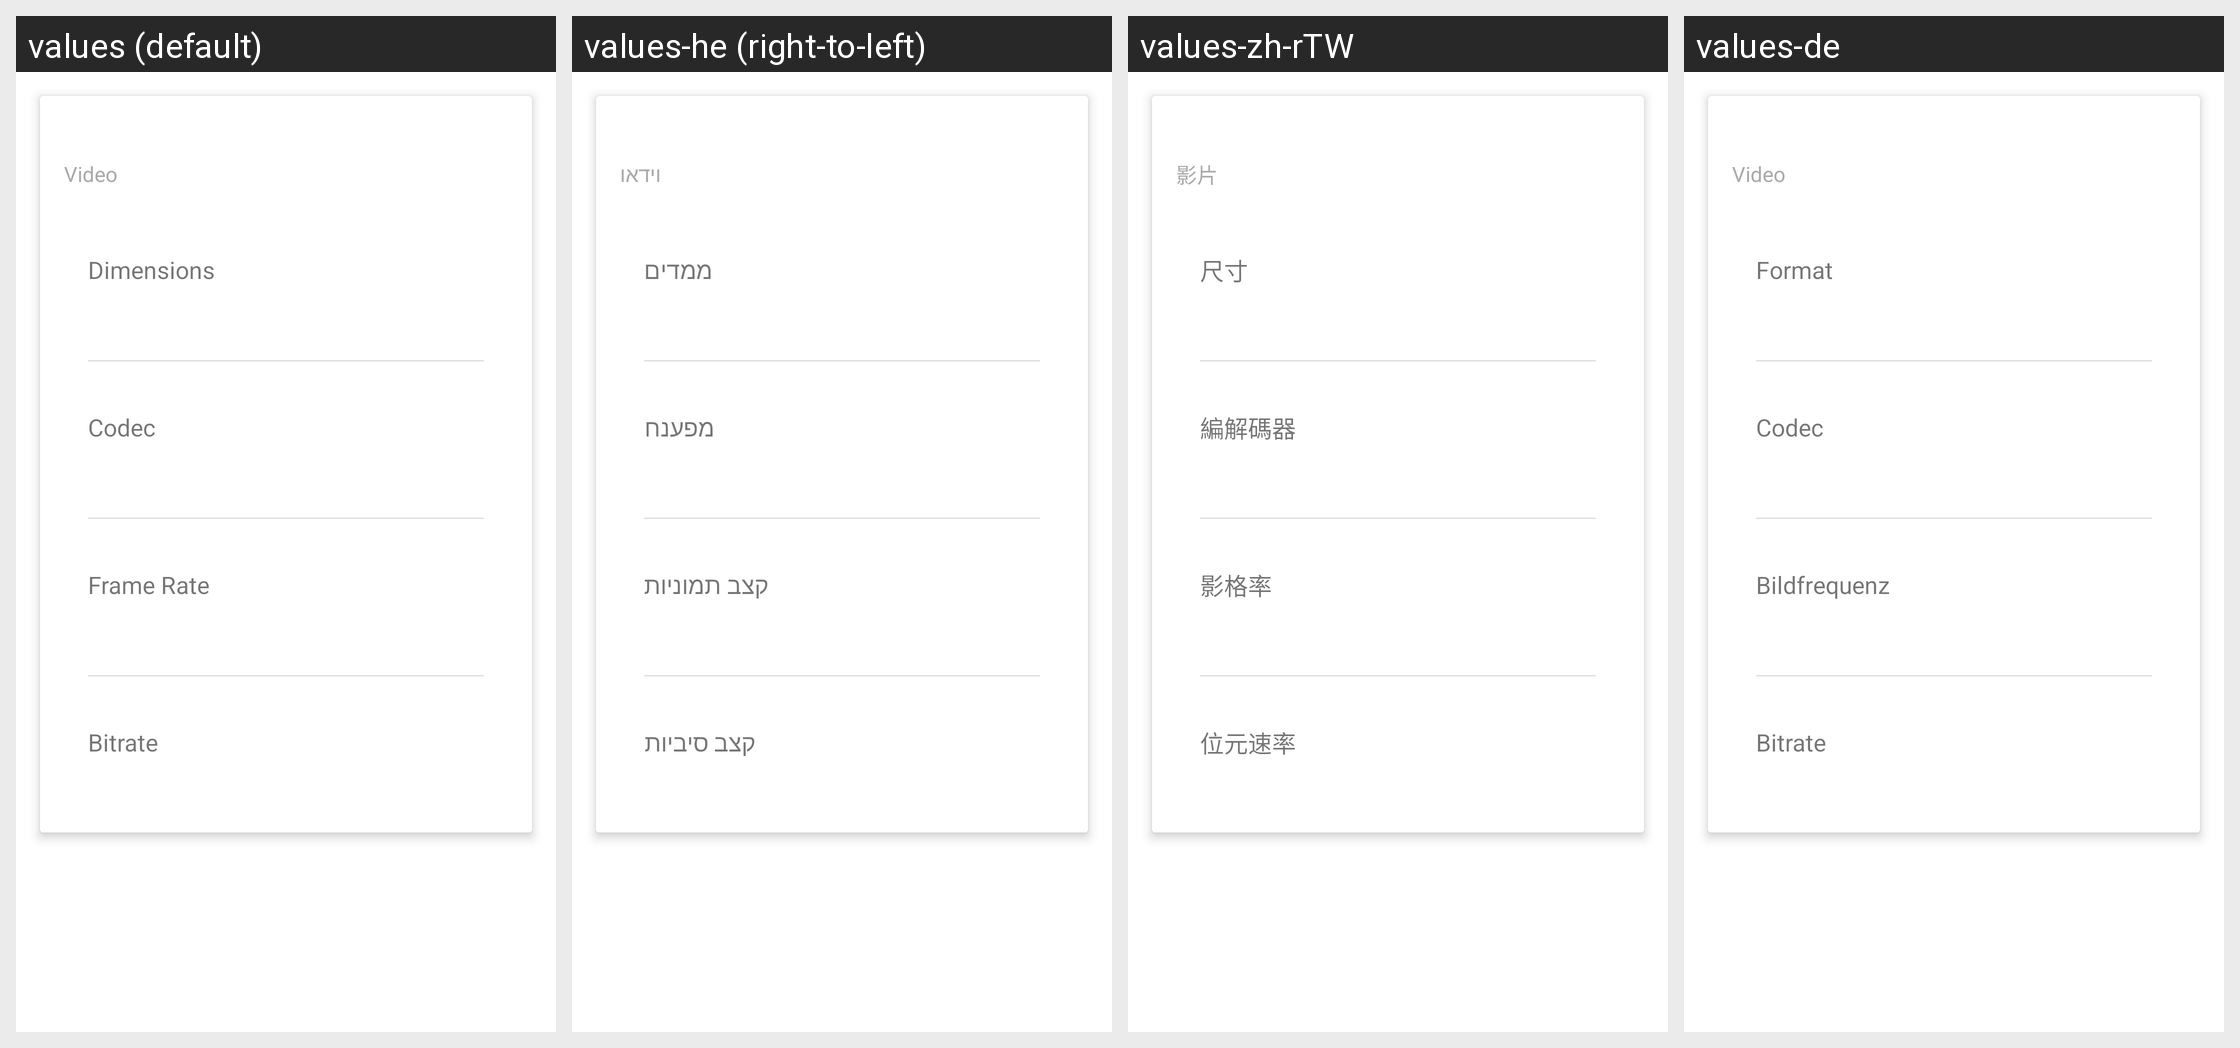

Locale-by-locale string values for the Android screen shown in this grid:
Android screen res/layout/properties_video.xml rendered under 4 locales, left to right: values (default), values-he (right-to-left), values-zh-rTW, values-de. Device: Nexus 5 (rendered at 1080×1920; each locale shown at half size, 540×960, under a caption strip naming it); theme Theme.MaterialComponents.DayNight.NoActionBar.
Other locales in the repository, not shown: values-af, values-am, values-ar, values-as-rIN, values-ast-rES, values-az-rAZ, values-be-rBY, values-bg, values-bn, values-bn-rBD, values-ca, values-cs, values-da, values-el, values-en-rAU, values-en-rGB, values-en-rIN, values-en-rPT, values-eo, values-es, values-es-rCO, values-es-rUS, values-et-rEE, values-eu, values-eu-rES, values-fa, values-fi, values-fr, values-fr-rCA, values-gl-rES, values-gu-rIN, values-hi, values-hr, values-hu, values-hy-rAM, values-id, values-is, values-is-rIS, values-it, values-ja, values-ka-rGE, values-kk-rKZ, values-km-rKH, values-kn-rIN, values-ko, values-ku, values-ky-rKG, values-lb, values-lo-rLA, values-lt, values-lv, values-mk-rMK, values-ml-rIN, values-mn-rMN, values-mr-rIN, values-ms-rMY, values-my-rMM, values-nb, values-ne-rNP, values-nl, values-or-rIN, values-pa-rIN, values-pl, values-pt-rBR, values-pt-rPT, values-ro, values-ru, values-si-rLK, values-sk, values-sl, values-sq-rAL, values-sr, values-sv, values-sv-rSE, values-sw, values-ta, values-ta-rIN, values-te-rIN, values-th, values-tl, values-tr, values-ug, values-uk, values-ur-rPK, values-uz-rUZ, values-vi, values-zh-rCN, values-zh-rHK, values-zu.
Strings drawn on this screen, with the default value and each locale's value (text and hints the layout hard-codes, and strings that could not be matched under every locale, appear in the picture but are not listed):

video
  values: Video
  values-he: וידאו
  values-zh-rTW: 影片
  values-de: Video

dimensions
  values: Dimensions
  values-he: ממדים
  values-zh-rTW: 尺寸
  values-de: Format

codec
  values: Codec
  values-he: מפענח
  values-zh-rTW: 編解碼器
  values-de: Codec

frame_rate
  values: Frame Rate
  values-he: קצב תמוניות
  values-zh-rTW: 影格率
  values-de: Bildfrequenz

bitrate
  values: Bitrate
  values-he: קצב סיביות
  values-zh-rTW: 位元速率
  values-de: Bitrate
